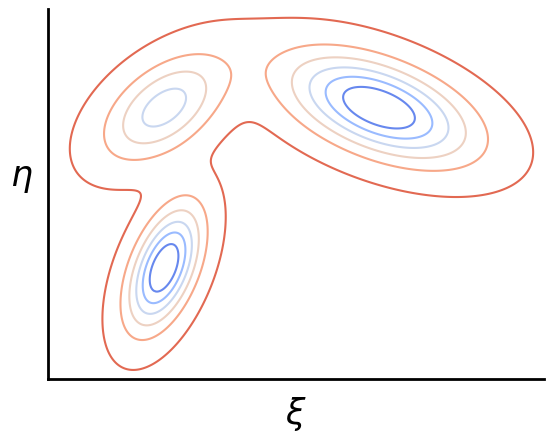

This chart was generated by the following Python code: (Note: this script raises an exception after producing the figure.)

# coding: utf-8

# In[21]:


import numpy as np
import matplotlib.pyplot as plt
import matplotlib as mpl

mpl.rcParams['figure.dpi'] = 300
mpl.rcParams['font.family']='sans-serif'
mpl.rcParams['font.sans-serif']="Arial"
mpl.rcParams['font.size'] = 20
get_ipython().magic(u'matplotlib inline')


# # Determination of a suitable toy potential

# In[10]:


def ExpQuadratic(x,y,xc,yc,xs,ys):
    
    a = ((x-xc)/xs)**2 + ((y-yc)/ys)**2 + (((x-xc)*(y-yc))/(xs*ys))
    return np.exp(-a)


# In[11]:


xx = np.linspace(-20.,40.0,1000)
yy = np.linspace(-20.,40.0,1000)

XX, YY = np.meshgrid(xx,yy)


# In[83]:


xc1 = -3.0
yc1 = -1.0
xs1 = -1.8
ys1 = 4.0

w1 = ExpQuadratic(XX,YY,xc1,yc1,xs1,ys1)

xc2 = 10
yc2 = 12
xs2 = 4.5
ys2 = 3.5

w2 = ExpQuadratic(XX,YY,xc2,yc2,xs2,ys2)

xc3 = xc1
yc3 = yc2
xs3 = +3.0
ys3 = -3.5

w3 = ExpQuadratic(XX,YY,xc3,yc3,xs3,ys3)


# In[222]:


A = 5.0
B = 5.0
C = 3.0


F = - (A*w1+B*w2+C*w3)
F -= F.min()




# In[220]:


fig, ax = plt.subplots()

bbox = fig.get_window_extent().transformed(fig.dpi_scale_trans.inverted())
width, height = bbox.width, bbox.height
fig.set_size_inches(1*width, 1*height)


cax = ax.contour(XX,YY,F,cmap='coolwarm')
# ax.contour(XX,YY,F,levels=[0.5,1.5,2.5],colors='black')
# fig.colorbar(cax)



ax.spines['top'].set_visible(False)
ax.spines['right'].set_visible(False)

ax.spines['left'].set_linewidth(2.0)
ax.spines['bottom'].set_linewidth(2.0)

ax.xaxis.set_ticks_position('none')
ax.yaxis.set_ticks_position('none')




ax.xaxis.set_ticklabels('')
ax.yaxis.set_ticklabels('')

ax.set_xlim(-10.0,+20)
ax.set_ylim(-10.0,+20)

ax.set_xlabel(u"""$\\xi$""", fontsize=25)
ax.set_ylabel(u"""$\eta$   """,rotation='horizontal', fontsize=25)


eps = 1.0
ax.annotate(s="R",color="grey",xy=(xc1,yc1),xytext=(xc1+5*eps,yc1-5.*eps), 
            fontsize=25, 
            arrowprops=dict(facecolor='grey',arrowstyle='->'),
            verticalalignment='center',
            horizontalalignment='bottom')


ax.annotate(s="P",color="grey",xy=(xc2,yc2),xytext=(xc2,yc2-10*eps), 
            fontsize=25, 
            arrowprops=dict(facecolor='grey',arrowstyle='->'),
            verticalalignment='center',
            horizontalalignment='center')

ax.annotate(s="I",color="grey",xy=(xc3,yc3),xytext=(xc3-5*eps,yc3+5*eps), 
            fontsize=25, 
            arrowprops=dict(facecolor='grey',arrowstyle='->'),
            verticalalignment='center',
            horizontalalignment='center')


# Pathway 

ax.annotate(s="", xy=(xc3,yc3), xytext=(xc1,yc1),
           arrowprops=dict(facecolor='black',width=2.0,linewidth=0.5,shrink=0.05))

circle_box = dict(boxstyle="circle",fc="lightgrey",lw=0.0,alpha=0.8)
ax.text(x = xc1-2*eps, y=0.5*(yc1+yc3),s="1",ha="center",va="center",size=20,bbox=circle_box)




ax.annotate(s="", xy=(xc2,yc2), xytext=(xc3,yc3),
           arrowprops=dict(facecolor='black',width=2.0,linewidth=0.5,shrink=0.05))
ax.text(x =0.5*(xc2+xc3),y = yc2+3*eps, s="2",ha="center",va="center",size=20,bbox=circle_box)
fig.show();


# In[221]:


fig.savefig("statistical_coupling.pdf")


# # Mechanical coupling situation

# In[234]:


xcv1 = -3.0
ycv1 = -1.0
xsv1 = +4.0
ysv1 = 4.0

v1 = ExpQuadratic(XX,YY,xcv1,ycv1,xsv1,ysv1)

xcv2 = 10
ycv2 = 12
xsv2 = 5.5
ysv2 = -5.5

v2 = ExpQuadratic(XX,YY,xcv2,ycv2,xsv2,ysv2)


A2 = 6.0
B2 = 6.0

G = - (A2*v1+B2*v2)
G -= G.min()


# In[248]:


fig, axes = plt.subplots(ncols=2,sharey=True)

bbox = fig.get_window_extent().transformed(fig.dpi_scale_trans.inverted())
width, height = bbox.width, bbox.height
fig.set_size_inches(2*width, 1*height)


# Statistical coupling

ax = axes[1]


cax = ax.contour(XX,YY,F,cmap='coolwarm')
# ax.contour(XX,YY,F,levels=[0.5,1.5,2.5],colors='black')
# fig.colorbar(cax)



ax.spines['top'].set_visible(False)
ax.spines['right'].set_visible(False)

ax.spines['left'].set_linewidth(2.0)
ax.spines['bottom'].set_linewidth(2.0)

ax.xaxis.set_ticks_position('none')
ax.yaxis.set_ticks_position('none')




ax.xaxis.set_ticklabels('')
ax.yaxis.set_ticklabels('')

ax.set_xlim(-10.0,+20)
ax.set_ylim(-10.0,+20)

ax.set_xlabel(u"""$\\xi$""", fontsize=25)
ax.set_ylabel(u"""$\eta$   """,rotation='horizontal', fontsize=25)


eps = 1.0
ax.annotate(s="R",color="grey",xy=(xc1,yc1),xytext=(xc1+5*eps,yc1-5.*eps), 
            fontsize=25, 
            arrowprops=dict(facecolor='grey',arrowstyle='->'),
            verticalalignment='center',
            horizontalalignment='bottom')


ax.annotate(s="P",color="grey",xy=(xc2,yc2),xytext=(xc2,yc2-10*eps), 
            fontsize=25, 
            arrowprops=dict(facecolor='grey',arrowstyle='->'),
            verticalalignment='center',
            horizontalalignment='center')

ax.annotate(s="I",color="grey",xy=(xc3,yc3),xytext=(xc3-5*eps,yc3+5*eps), 
            fontsize=25, 
            arrowprops=dict(facecolor='grey',arrowstyle='->'),
            verticalalignment='center',
            horizontalalignment='center')


# Pathway 

ax.annotate(s="", xy=(xc3,yc3), xytext=(xc1,yc1),
           arrowprops=dict(facecolor='black',width=2.0,linewidth=0.5,shrink=0.05))

circle_box = dict(boxstyle="circle",fc="lightgrey",lw=0.0,alpha=0.8)
ax.text(x = xc1-2*eps, y=0.5*(yc1+yc3),s="1",ha="center",va="center",size=20,bbox=circle_box)




ax.annotate(s="", xy=(xc2,yc2), xytext=(xc3,yc3),
           arrowprops=dict(facecolor='black',width=2.0,linewidth=0.5,shrink=0.05))
ax.text(x =0.5*(xc2+xc3),y = yc2+3*eps, s="2",ha="center",va="center",size=20,bbox=circle_box)

ax.set_title("Statistical coupling",fontsize=22)

# Mechanical coupling

ax = axes[0]


cax = ax.contour(XX,YY,G,cmap='coolwarm')
# ax.contour(XX,YY,F,levels=[0.5,1.5,2.5],colors='black')
# fig.colorbar(cax)



ax.spines['top'].set_visible(False)
ax.spines['right'].set_visible(False)

ax.spines['left'].set_linewidth(2.0)
ax.spines['bottom'].set_linewidth(2.0)

ax.xaxis.set_ticks_position('none')
ax.yaxis.set_ticks_position('none')




ax.xaxis.set_ticklabels('')
ax.yaxis.set_ticklabels('')

ax.set_xlim(-10.0,+23)
ax.set_ylim(-10.0,+23)

ax.set_xlabel(u"""$\\xi$""", fontsize=25)
ax.set_ylabel(u"""$\eta$   """,rotation='horizontal', fontsize=25)


eps = 1.0
ax.annotate(s="R",color="grey",xy=(xc1,yc1),xytext=(xc1,yc1+12*eps), 
            fontsize=25, 
            arrowprops=dict(facecolor='grey',arrowstyle='->'),
            verticalalignment='center',
            horizontalalignment='center')


ax.annotate(s="P",color="grey",xy=(xc2,yc2),xytext=(xc2+10*eps,yc2-10*eps), 
            fontsize=25, 
            arrowprops=dict(facecolor='grey',arrowstyle='->'),
            verticalalignment='center',
            horizontalalignment='center')

# ax.annotate(s="I",color="grey",xy=(xc3,yc3),xytext=(xc3-5*eps,yc3+5*eps), 
#             fontsize=25, 
#             arrowprops=dict(facecolor='grey',arrowstyle='->'),
#             verticalalignment='center',
#             horizontalalignment='center')


# Pathway 

ax.annotate(s="", xy=(xc2,yc2), xytext=(xc1,yc1),
           arrowprops=dict(facecolor='black',width=2.0,linewidth=0.5,shrink=0.05))

# circle_box = dict(boxstyle="circle",fc="lightgrey",lw=0.0,alpha=0.8)
# ax.text(x = xc1-2*eps, y=0.5*(yc1+yc3),s="1",ha="center",va="center",size=20,bbox=circle_box)




# ax.annotate(s="", xy=(xc2,yc2), xytext=(xc3,yc3),
#            arrowprops=dict(facecolor='black',width=2.0,linewidth=0.5,shrink=0.05))
# ax.text(x =0.5*(xc2+xc3),y = yc2+3*eps, s="2",ha="center",va="center",size=20,bbox=circle_box)

ax.set_title("Mechanical coupling",fontsize=22)

plt.tight_layout()

fig.show();

fig.savefig("mechanical_vs_statistical.pdf")


# In[260]:


# Reaction coordinate for mechanical coupling

# RCx = xcv1 + ((xx-xcv2)/(xcv2-xcv1))
# RCy = ycv1 + ((yy-ycv2)/(ycv2-ycv1))

RCx = np.linspace(xcv1-1.0,xcv2+3.0,100)
RCy = np.linspace(ycv1-1.0,ycv2+3.0,100)

fig, axes = plt.subplots(ncols=2)

vg1 = ExpQuadratic(RCx,RCy,xcv1,ycv1,xsv1,ysv1)
vg2 = ExpQuadratic(RCx,RCy,xcv2,ycv2,xsv2,ysv2)

g = - (A2*vg1+B2*vg2)
g -= g.min()
ax = axes[0]
ax.plot(RCx,g)

ax = axes[1]
ax.plot(RCy,g)
fig.show();


# Now I need to implement Langevin dynamics on both potentials and show trajectories; also, string method; 
# 
# The interesting case for our study is when one dof is much faster than the other, so that it locally equilibrates in each basin. In this case it is justified to talk about population shift even though no-ligand binding, or other external perturbation to the potential energy surface, is involved.
